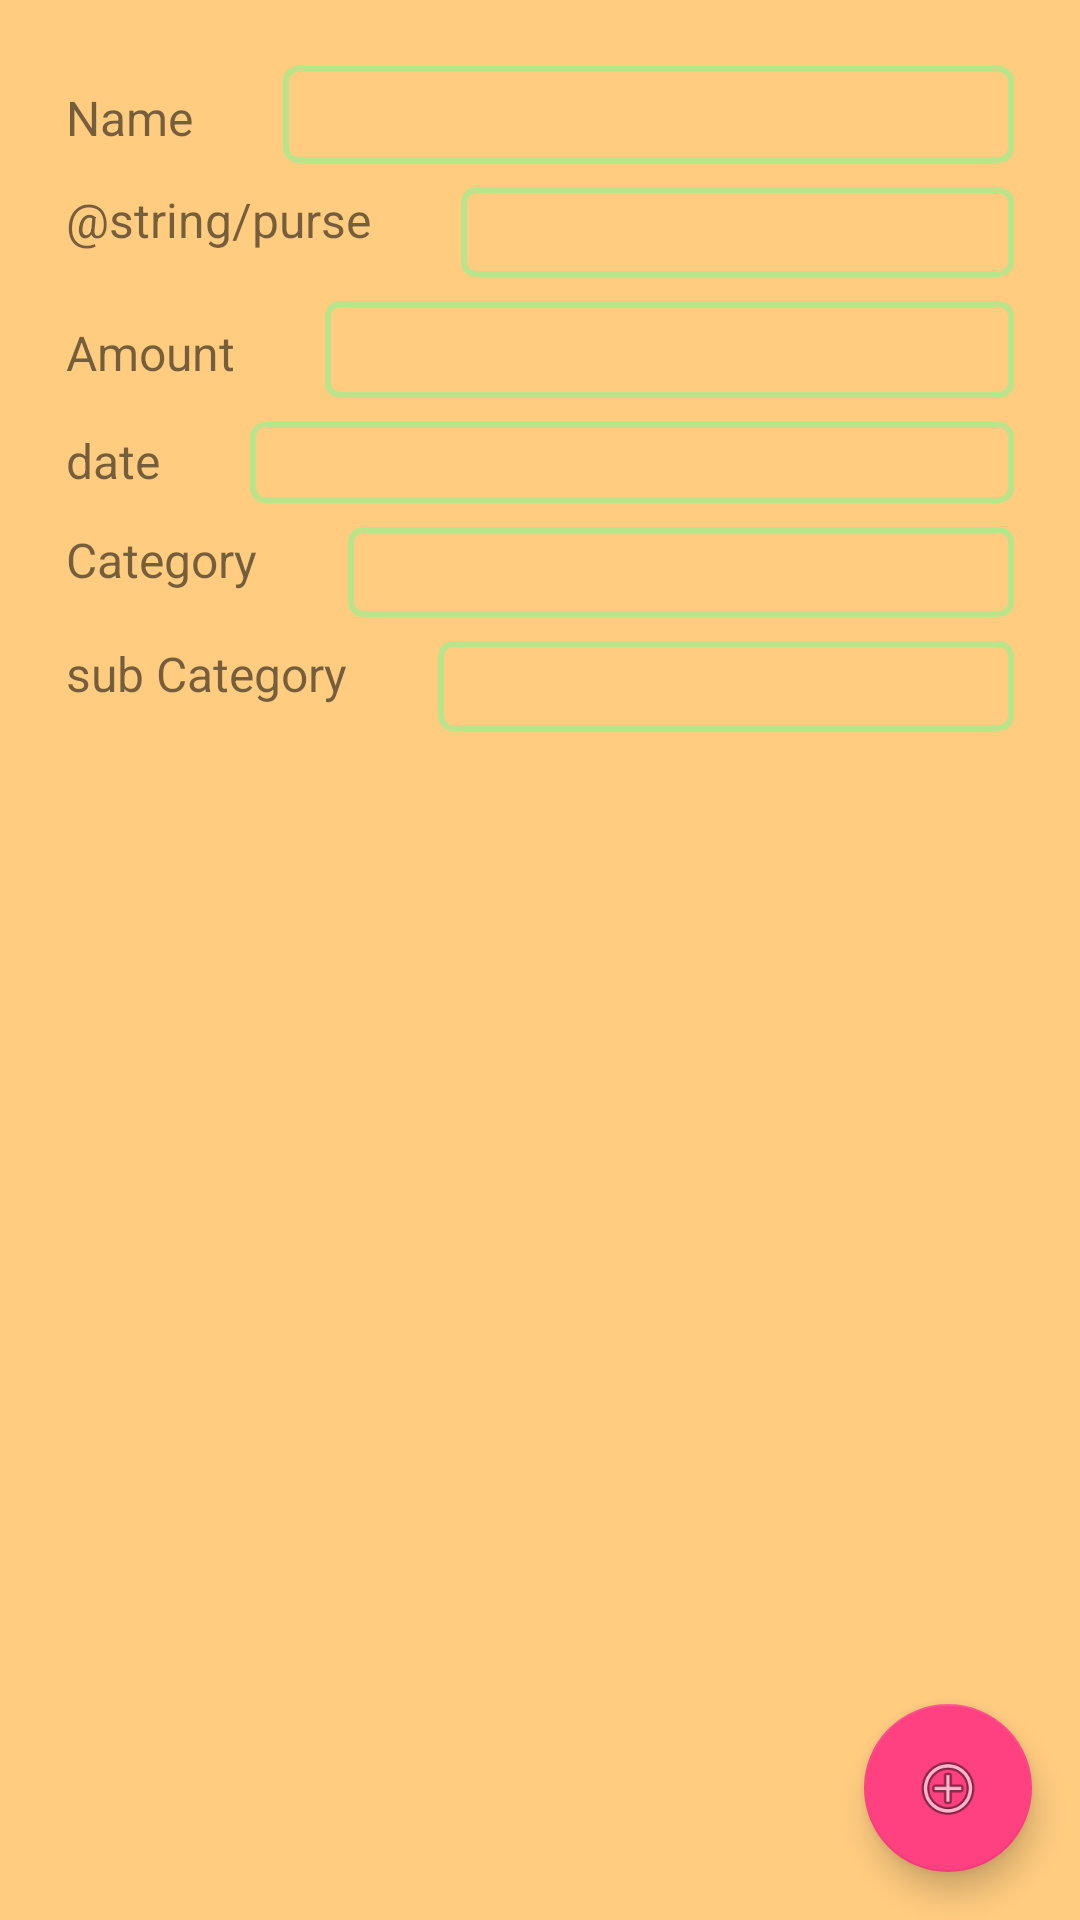

The Android layout XML behind this screen, and the referenced resources:
<!-- AndroidManifest.xml: application theme Light -->
<!-- res/layout/cost_add_activity.xml -->
<?xml version="1.0" encoding="utf-8"?>
<android.support.design.widget.CoordinatorLayout xmlns:android="http://schemas.android.com/apk/res/android"
    xmlns:app="http://schemas.android.com/apk/res-auto"
    android:layout_width="match_parent"
    android:layout_height="match_parent"
    android:fitsSystemWindows="true">


    <LinearLayout xmlns:android="http://schemas.android.com/apk/res/android"
        android:layout_width="match_parent"
        android:layout_height="match_parent"
        android:background="?attr/colorControlNormal"
        android:orientation="vertical"
        android:padding="@dimen/background_margin">

        <LinearLayout
            android:layout_width="match_parent"
            android:layout_height="match_parent"
            android:background="?attr/colorControlNormal">

            <ScrollView
                android:layout_width="match_parent"
                android:layout_height="match_parent"
                android:background="@drawable/shape">

                <LinearLayout
                    android:layout_width="match_parent"
                    android:layout_height="wrap_content"
                    android:background="@drawable/shape"
                    android:orientation="vertical">

                    <LinearLayout
                        android:layout_width="match_parent"
                        android:layout_height="wrap_content"
                        android:layout_margin="@dimen/line_indent"
                        android:orientation="horizontal">

                        <TextView
                            android:layout_width="wrap_content"
                            android:layout_height="wrap_content"
                            android:text="@string/name"
                            android:textSize="16sp" />

                        <EditText
                            android:id="@+id/new_cost_name"
                            android:layout_width="match_parent"
                            android:layout_height="wrap_content"
                            android:layout_marginLeft="30dp"
                            android:background="@drawable/shape_green_field"
                            android:inputType="text" />
                    </LinearLayout>

                    <LinearLayout
                        android:layout_width="match_parent"
                        android:layout_height="wrap_content"
                        android:layout_margin="@dimen/line_indent"
                        android:orientation="horizontal">

                        <TextView
                            android:layout_width="wrap_content"
                            android:layout_height="wrap_content"
                            android:text="@string/purse"
                            android:textSize="16sp" />

                        <android.support.v7.widget.AppCompatSpinner
                            android:id="@+id/new_cost_purse"
                            android:layout_width="match_parent"
                            android:layout_height="30dp"
                            android:layout_marginLeft="30dp"
                            android:background="@drawable/shape_green_field" />

                    </LinearLayout>

                    <LinearLayout
                        android:layout_width="match_parent"
                        android:layout_height="wrap_content"
                        android:layout_margin="@dimen/line_indent"
                        android:orientation="horizontal">

                        <TextView
                            android:layout_width="wrap_content"
                            android:layout_height="wrap_content"
                            android:text="@string/amount"
                            android:textSize="16sp" />

                        <EditText
                            android:id="@+id/new_cost_amount"
                            android:layout_width="match_parent"
                            android:layout_height="wrap_content"
                            android:layout_marginLeft="30dp"
                            android:background="@drawable/shape_green_field"
                            android:ems="10"
                            android:inputType="numberDecimal" />
                    </LinearLayout>

                    <LinearLayout
                        android:layout_width="match_parent"
                        android:layout_height="wrap_content"
                        android:layout_gravity="bottom"
                        android:layout_margin="@dimen/line_indent"
                        android:gravity="bottom"
                        android:orientation="horizontal">

                        <TextView
                            android:layout_width="wrap_content"
                            android:layout_height="wrap_content"
                            android:text="@string/date"
                            android:textSize="16sp" />

                        <TextView
                            android:id="@+id/new_cost_date"
                            android:layout_width="match_parent"
                            android:layout_height="wrap_content"
                            android:layout_marginLeft="30dp"
                            android:background="@drawable/shape_green_field" />

                    </LinearLayout>

                    <LinearLayout
                        android:layout_width="match_parent"
                        android:layout_height="wrap_content"
                        android:layout_margin="@dimen/line_indent"
                        android:orientation="horizontal">

                        <TextView
                            android:layout_width="wrap_content"
                            android:layout_height="wrap_content"
                            android:text="@string/category"
                            android:textSize="16sp" />

                        <android.support.v7.widget.AppCompatSpinner
                            android:id="@+id/new_cost_category"
                            android:layout_width="match_parent"
                            android:layout_height="30dp"
                            android:layout_marginLeft="30dp"
                            android:background="@drawable/shape_green_field" />

                    </LinearLayout>

                    <LinearLayout
                        android:layout_width="match_parent"
                        android:layout_height="wrap_content"
                        android:layout_margin="@dimen/line_indent"
                        android:orientation="horizontal">

                        <TextView
                            android:layout_width="wrap_content"
                            android:layout_height="wrap_content"
                            android:text="@string/subCategory"
                            android:textSize="16sp" />

                        <android.support.v7.widget.AppCompatSpinner
                            android:id="@+id/new_cost_subCategory"
                            android:layout_width="match_parent"
                            android:layout_height="30dp"
                            android:layout_marginLeft="30dp"
                            android:background="@drawable/shape_green_field" />

                    </LinearLayout>

                    <LinearLayout
                        android:layout_width="match_parent"
                        android:layout_height="wrap_content"
                        android:layout_gravity="right"
                        android:layout_marginTop="@dimen/background_margin"
                        android:orientation="horizontal">

                        <View
                            android:layout_width="0dp"
                            android:layout_height="0dp"
                            android:layout_weight="1" />

                        <ImageButton
                            android:id="@+id/add_photo_button"
                            android:layout_width="wrap_content"
                            android:layout_height="wrap_content"
                            android:background="@drawable/ic_camera_black_32dp"
                            android:onClick="addPhoto"
                            android:contentDescription="@null" />
                    </LinearLayout>

                    <ImageView
                        android:id="@+id/new_cost_photo"
                        android:layout_width="250dp"
                        android:layout_height="250dp"
                        android:layout_gravity="center_horizontal"
                        android:contentDescription="@null" />
                </LinearLayout>
            </ScrollView>
        </LinearLayout>
    </LinearLayout>

    <android.support.design.widget.FloatingActionButton
        android:id="@+id/fab_cost_add"
        android:layout_width="wrap_content"
        android:layout_height="wrap_content"
        android:layout_gravity="bottom|end"
        android:layout_margin="@dimen/fab_margin"
        app:srcCompat="@android:drawable/ic_menu_add" />
</android.support.design.widget.CoordinatorLayout>
<!-- resources referenced by this layout -->
<resources>
  <dimen name="background_margin">10dp</dimen>
  <dimen name="fab_margin">16dp</dimen>
  <dimen name="line_indent">4dp</dimen>
  <!-- drawable shape (drawable) -->
  <?xml version="1.0" encoding="utf-8"?>
  <shape xmlns:android="http://schemas.android.com/apk/res/android"
      android:shape="rectangle">
  
      
      <solid android:color="@android:color/transparent"/>
  
      <padding
          android:bottom="4dp"
          android:left="4dp"
          android:right="4dp"
          android:top="4dp"/>
  
      <corners android:radius="4dp"/>
  
  
  </shape>
  <!-- drawable shape_green_field (drawable) -->
  <?xml version="1.0" encoding="utf-8"?>
  <shape
      xmlns:android="http://schemas.android.com/apk/res/android"
      android:shape="rectangle"   >
  
      <stroke
          android:width="2dp"
          android:color="#d0aaea8c" >
          
      </stroke>
  
      <padding
          android:left="4dp"
          android:top="4dp"
          android:right="4dp"
          android:bottom="4dp"    >
      </padding>
  
      <corners
          android:radius="4dp"   >
      </corners>
  
      <solid android:color="@android:color/transparent" />
  
  
  </shape>
  <string name="amount">Amount</string>
  <string name="category">Category</string>
  <string name="date">date</string>
  <string name="name">Name</string>
  <string name="subCategory">sub Category</string>
  <style name="Light" parent="Theme.AppCompat.Light.DarkActionBar">
          <item name="colorPrimary">#ffab40</item>
          <item name="colorPrimaryDark">#ffab40</item>
          <item name="colorAccent">#FF4081</item>
          <item name="colorControlNormal">#ffcc80</item>
          <item name="textColorSearchUrl">#757575</item>
          <item name="shape">@drawable/shape_light</item>
      </style>
  <!-- drawable shape_light (drawable) -->
  <?xml version="1.0" encoding="utf-8"?>
  <shape xmlns:android="http://schemas.android.com/apk/res/android"
      android:shape="rectangle">
  
      <solid android:color="@android:color/background_light"/>
  
      <padding
          android:bottom="4dp"
          android:left="4dp"
          android:right="4dp"
          android:top="4dp"/>
  
      <corners android:radius="4dp"/>
  
  
  </shape>
</resources>
